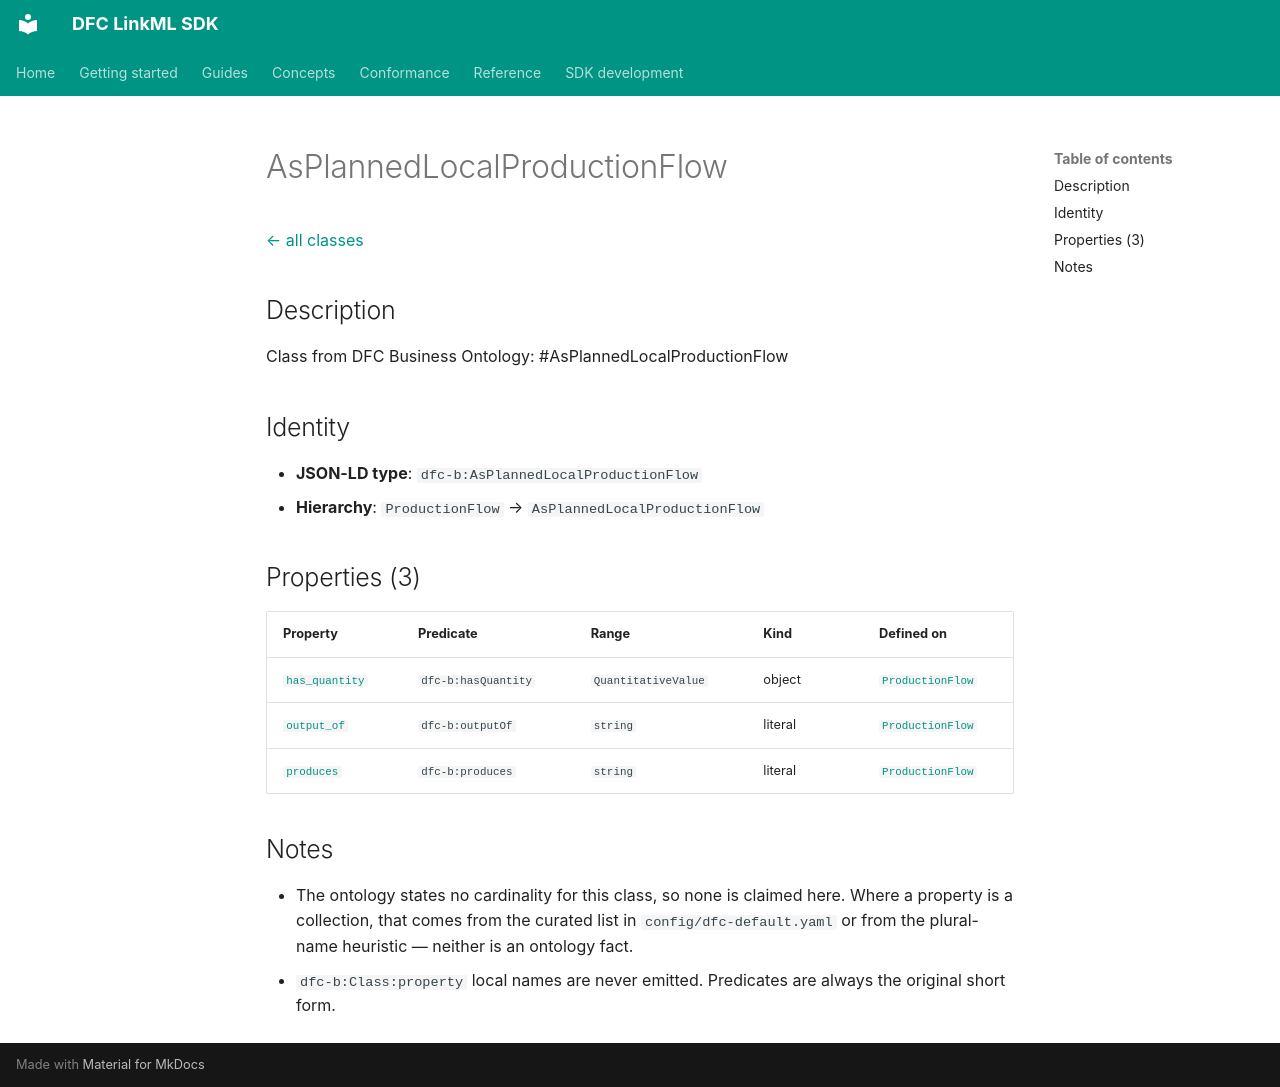

repository: Food-Data-Collaboration/DFC-LinkML · page: reference/model/classes/AsPlannedLocalProductionFlow/index.html · generator: mkdocs

# AsPlannedLocalProductionFlow

[← all classes](index.md)

## Description

Class from DFC Business Ontology: #AsPlannedLocalProductionFlow

## Identity

- **JSON-LD type**: `dfc-b:AsPlannedLocalProductionFlow`
- **Hierarchy**: `ProductionFlow` → `AsPlannedLocalProductionFlow`

## Properties (3)

| Property | Predicate | Range | Kind | Defined on |
|---|---|---|---|---|
| [`has_quantity`](../properties/has_quantity.md) | `dfc-b:hasQuantity` | `QuantitativeValue` | object | [`ProductionFlow`](ProductionFlow.md) |
| [`output_of`](../properties/output_of.md) | `dfc-b:outputOf` | `string` | literal | [`ProductionFlow`](ProductionFlow.md) |
| [`produces`](../properties/produces.md) | `dfc-b:produces` | `string` | literal | [`ProductionFlow`](ProductionFlow.md) |

## Notes

- The ontology states no cardinality for this class, so none is claimed here. Where a property is a collection, that comes from the curated list in `config/dfc-default.yaml` or from the plural-name heuristic — neither is an ontology fact.
- `dfc-b:Class:property` local names are never emitted. Predicates are always the original short form.
